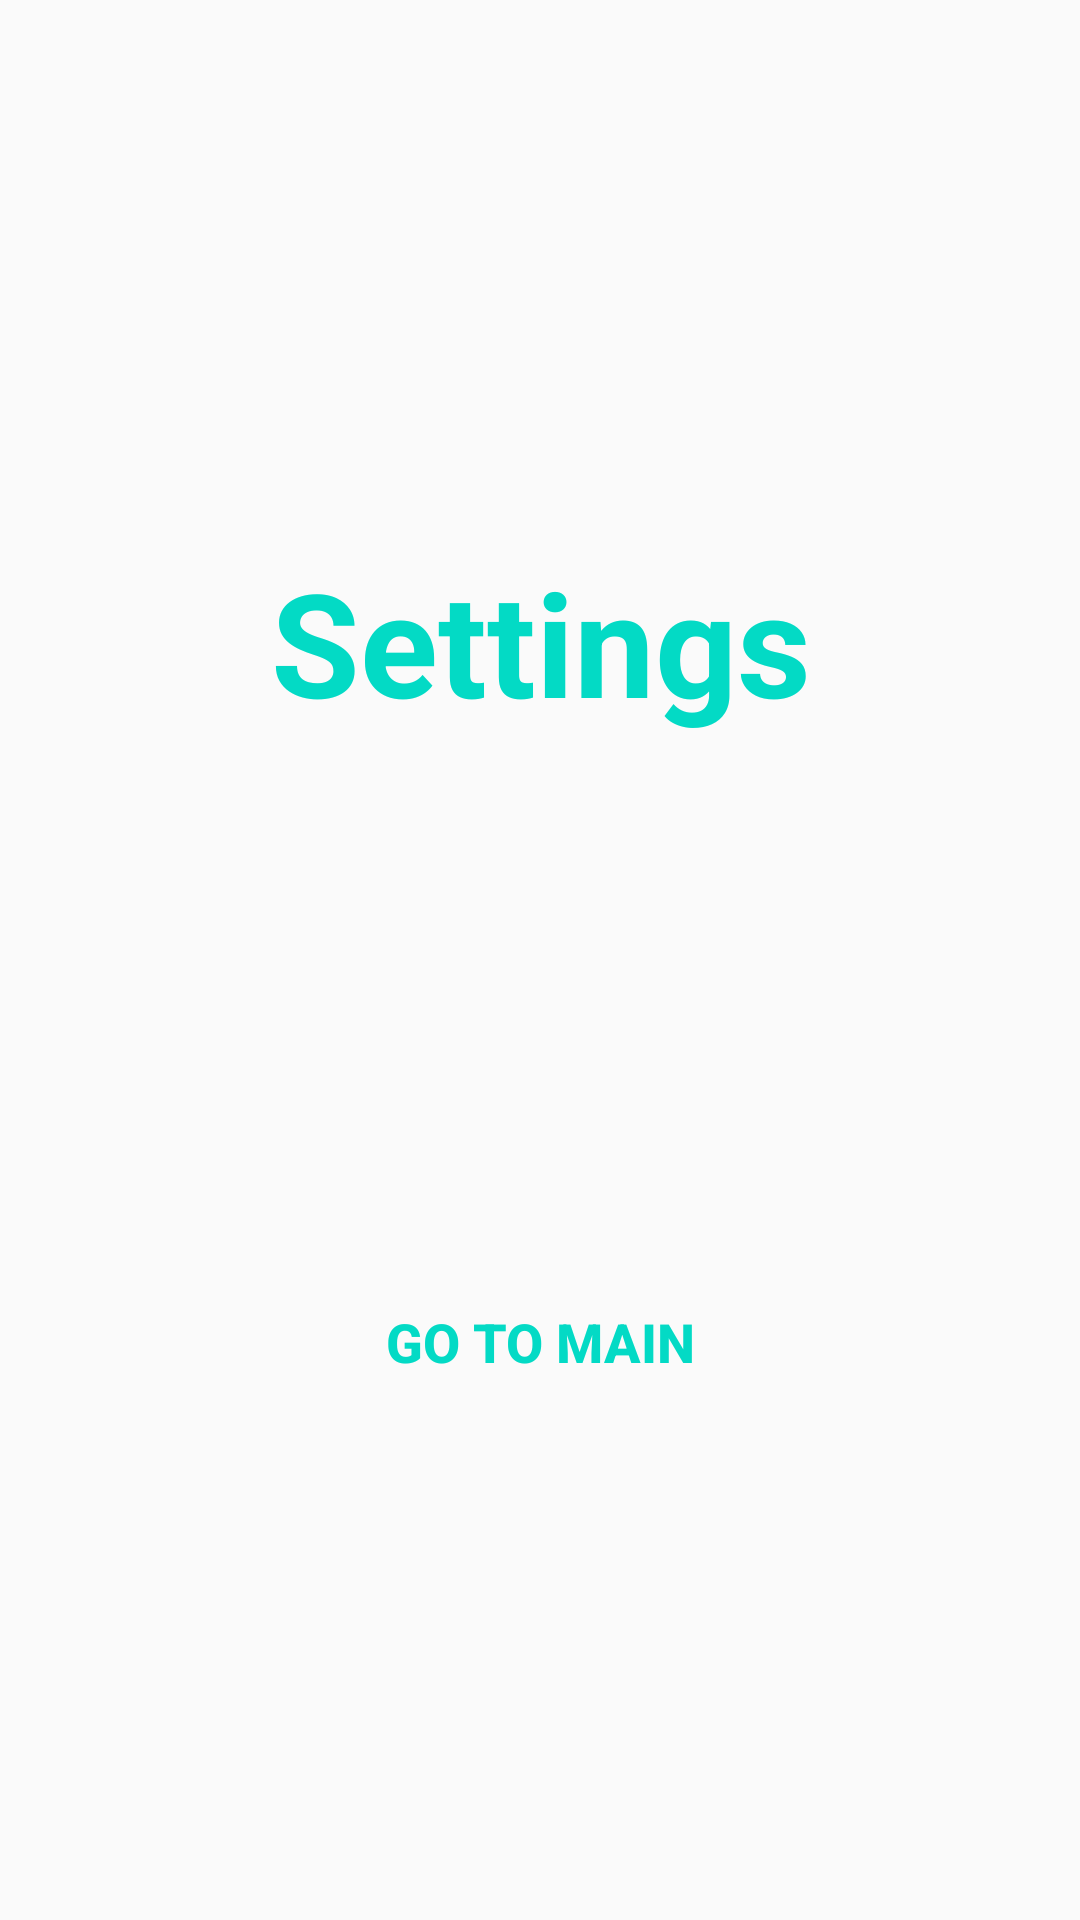

Layout XML and referenced resources for this Android screen:
<!-- AndroidManifest.xml: application theme AppThemeHome -->
<!-- res/layout/settings_fragment.xml -->
<androidx.constraintlayout.widget.ConstraintLayout
    xmlns:android="http://schemas.android.com/apk/res/android"
    xmlns:app="http://schemas.android.com/apk/res-auto"
    xmlns:tools="http://schemas.android.com/tools"
    android:layout_width="match_parent"
    android:layout_height="match_parent"
    tools:context="com.example.android.navigationsample.SettingsFragment">

    <TextView
        android:id="@+id/heading"
        android:layout_width="368dp"
        android:layout_height="81dp"
        android:layout_marginStart="8dp"
        android:layout_marginEnd="8dp"
        android:layout_marginBottom="8dp"
        android:text="@string/settings_fragment_text"
        android:textAlignment="center"
        android:textAllCaps="false"
        android:textAppearance="@style/TextAppearance.AppCompat.Headline"
        android:textColor="@color/colorAccent"
        android:textSize="48sp"
        android:textStyle="bold"
        app:layout_constraintBottom_toBottomOf="parent"
        app:layout_constraintEnd_toEndOf="parent"
        app:layout_constraintStart_toStartOf="parent"
        app:layout_constraintTop_toTopOf="parent"
        app:layout_constraintVertical_bias="0.32999998"
        app:layout_constraintVertical_chainStyle="packed"/>
    <Button
        android:id="@+id/goto_main_btn"
        style="@style/Widget.AppCompat.Button.Borderless"
        android:layout_width="144dp"
        android:layout_height="48dp"
        android:layout_marginStart="8dp"
        android:layout_marginEnd="8dp"
        android:layout_marginBottom="8dp"
        android:background="@drawable/rounded_button"
        android:text="@string/goto_main"
        android:textColor="@color/colorAccent"
        android:textSize="18sp"
        android:textStyle="bold"
        app:layout_constraintBottom_toBottomOf="parent"
        app:layout_constraintEnd_toEndOf="parent"
        app:layout_constraintStart_toStartOf="parent"
        app:layout_constraintTop_toBottomOf="@+id/heading"/>
</androidx.constraintlayout.widget.ConstraintLayout>
<!-- resources referenced by this layout -->
<resources>
  <string name="goto_main">Go to Main</string>
  <string name="settings_fragment_text">Settings</string>
  <style name="AppThemeHome" parent="Theme.AppCompat.Light.NoActionBar">
          
          <item name="colorPrimary">@color/colorPrimary</item>
          <item name="colorPrimaryDark">@color/colorPrimaryDark</item>
          <item name="colorAccent">@color/colorAccent</item>
      </style>
  <!-- not gathered from this repository: default colours our renderer supplied (Android Studio template values) -->
  <color name="colorPrimary">#FF6200EE</color>
  <color name="colorPrimaryDark">#FF3700B3</color>
  <color name="colorAccent">#FF03DAC5</color>
</resources>
